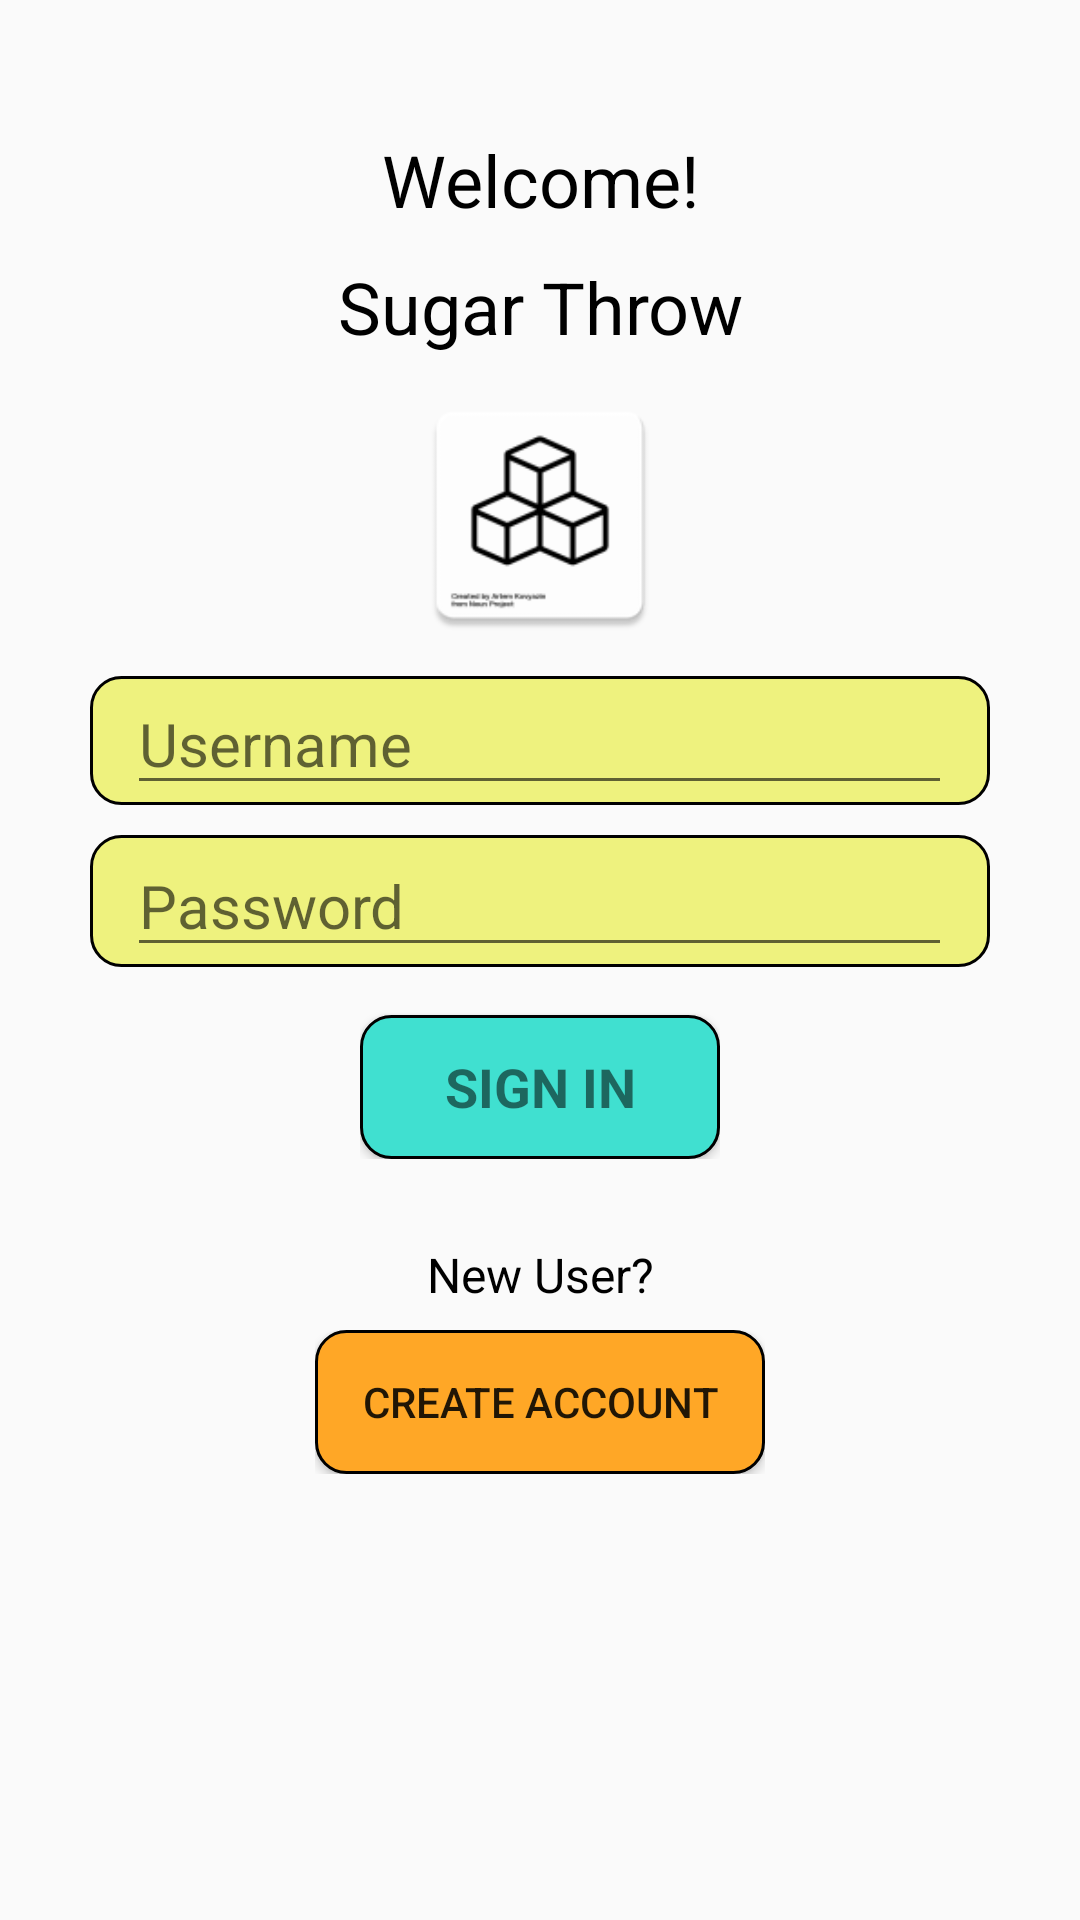

Reconstruct the res/layout file that produces this screen, plus the resources it refers to.
<!-- AndroidManifest.xml: application theme AppTheme -->
<!-- res/layout/activity_login.xml -->
<LinearLayout xmlns:android="http://schemas.android.com/apk/res/android"
    xmlns:app="http://schemas.android.com/apk/res-auto"
    xmlns:tools="http://schemas.android.com/tools"
    android:layout_width="match_parent"
    android:layout_height="match_parent"
    android:gravity="center_horizontal"
    android:orientation="vertical"
    android:paddingBottom="@dimen/activity_vertical_margin"
    android:paddingLeft="@dimen/activity_horizontal_margin"
    android:paddingRight="@dimen/activity_horizontal_margin"
    android:paddingTop="@dimen/activity_vertical_margin"
    tools:context="com.example.richa.sugarthrow.LoginActivity">

    
    <ProgressBar
        android:id="@+id/login_progress"
        style="?android:attr/progressBarStyleLarge"
        android:layout_width="wrap_content"
        android:layout_height="wrap_content"
        android:layout_marginBottom="8dp"
        android:visibility="gone" />

    <ScrollView
        android:id="@+id/login_form"
        android:layout_width="match_parent"
        android:layout_height="match_parent">

        <LinearLayout
            android:id="@+id/email_login_form"
            android:layout_width="match_parent"
            android:layout_height="wrap_content"
            android:gravity="center_vertical|center_horizontal"
            android:orientation="vertical">

            <LinearLayout
                android:layout_width="match_parent"
                android:layout_height="match_parent"
                android:orientation="horizontal">

                <TextView
                    android:id="@+id/welcome_message"
                    android:layout_width="match_parent"
                    android:layout_height="60dp"
                    android:gravity="bottom|center_horizontal"
                    android:text="@string/welcome"
                    android:textColor="@color/black"
                    android:textSize="24sp" />

            </LinearLayout>

            <TextView
                android:id="@+id/login_sugar_throw"
                android:layout_width="match_parent"
                android:layout_height="wrap_content"
                android:layout_marginBottom="10dp"
                android:layout_marginTop="10dp"
                android:layout_weight="1"
                android:gravity="center_vertical|center_horizontal"
                android:text="@string/title"
                android:textColor="@color/black"
                android:textSize="24sp" />

            <ImageView
                android:id="@+id/imageView4"
                android:layout_width="match_parent"
                android:layout_height="87dp"
                android:layout_marginBottom="10dp"
                app:srcCompat="@mipmap/ic_launcher"
                android:contentDescription="@string/sugar_throw_logo" />

            <android.support.design.widget.TextInputLayout
                android:layout_width="300dp"
                android:layout_height="wrap_content"
                android:layout_marginBottom="10dp"
                android:background="@drawable/login_rounded"
                android:gravity="center_horizontal|clip_vertical">

                <LinearLayout
                    android:layout_width="275dp"
                    android:layout_height="match_parent"
                    android:gravity="center_vertical|center_horizontal"
                    android:orientation="horizontal">

                    <AutoCompleteTextView
                        android:id="@+id/login_username"
                        android:layout_width="0dp"
                        android:layout_height="43dp"
                        android:layout_weight="1"
                        android:hint="@string/placeholder_username"
                        android:maxLines="1"
                        android:textSize="20sp" />
                </LinearLayout>

            </android.support.design.widget.TextInputLayout>

            <android.support.design.widget.TextInputLayout
                android:layout_width="300dp"
                android:layout_height="wrap_content"
                android:background="@drawable/login_rounded"
                android:gravity="center_vertical|center_horizontal">

                <LinearLayout
                    android:layout_width="275dp"
                    android:layout_height="match_parent"
                    android:gravity="center_vertical|center_horizontal"
                    android:orientation="horizontal">

                    <EditText
                        android:id="@+id/login_password"
                        android:layout_width="0dp"
                        android:layout_height="wrap_content"
                        android:layout_weight="1"
                        android:hint="@string/login_password"
                        android:imeActionId="@+id/login"
                        android:imeActionLabel="@string/action_sign_in_short"
                        android:imeOptions="actionUnspecified"
                        android:inputType="textPassword"
                        android:maxLines="1"
                        android:textSize="20sp" />
                </LinearLayout>

            </android.support.design.widget.TextInputLayout>

            <LinearLayout
                android:layout_width="match_parent"
                android:layout_height="match_parent"
                android:gravity="center_vertical|center_horizontal"
                android:orientation="horizontal">

                <LinearLayout
                    android:layout_width="120dp"
                    android:layout_height="wrap_content"
                    android:gravity="center_horizontal"
                    android:orientation="horizontal"
                    tools:ignore="UselessParent">

                    <Button
                        android:id="@+id/email_sign_in_button"
                        style="?android:textAppearanceSmall"
                        android:layout_width="0dp"
                        android:layout_height="wrap_content"
                        android:layout_marginTop="16dp"
                        android:layout_weight="1"
                        android:background="@drawable/rounded_corner"
                        android:elevation="11dp"
                        android:text="@string/sign_in"
                        android:textSize="18sp"
                        android:textStyle="bold" />

                </LinearLayout>
            </LinearLayout>

            <LinearLayout
                android:layout_width="match_parent"
                android:layout_height="match_parent"
                android:layout_weight="1"
                android:gravity="center_vertical|center_horizontal"
                android:orientation="vertical">

                <LinearLayout
                    android:layout_width="match_parent"
                    android:layout_height="57dp"
                    android:gravity="center_vertical|center_horizontal"
                    android:orientation="horizontal">

                    <TextView
                        android:id="@+id/new_user"
                        android:layout_width="0dp"
                        android:layout_height="wrap_content"
                        android:layout_marginTop="10dp"
                        android:layout_weight="1"
                        android:gravity="center_vertical|center_horizontal"
                        android:text="@string/new_user"
                        android:textColor="@color/black"
                        android:textSize="16sp" />
                </LinearLayout>

                <LinearLayout
                    android:layout_width="match_parent"
                    android:layout_height="match_parent"
                    android:gravity="center_vertical|center_horizontal"
                    android:orientation="horizontal">

                    <LinearLayout
                        android:layout_width="150dp"
                        android:layout_height="match_parent"
                        android:gravity="center_vertical|center_horizontal"
                        android:orientation="horizontal"
                        android:baselineAligned="false"
                        tools:ignore="UselessParent">

                        <LinearLayout
                            android:layout_width="0dp"
                            android:layout_height="match_parent"
                            android:layout_weight="1"
                            android:gravity="center_vertical|center_horizontal"
                            android:orientation="horizontal">

                            <Button
                                android:id="@+id/create_account_button"
                                android:layout_width="0dp"
                                android:layout_height="wrap_content"
                                android:layout_weight="1"
                                android:background="@drawable/account_rounded"
                                android:text="@string/create_account"
                                tools:ignore="NestedWeights" />
                        </LinearLayout>

                    </LinearLayout>
                </LinearLayout>

            </LinearLayout>

        </LinearLayout>
    </ScrollView>
</LinearLayout>
<!-- resources referenced by this layout -->
<resources>
  <color name="black">#000000</color>
  <dimen name="activity_horizontal_margin">16dp</dimen>
  <dimen name="activity_vertical_margin">16dp</dimen>
  <!-- drawable account_rounded (drawable) -->
  <?xml version="1.0" encoding="UTF-8"?>
  <shape xmlns:android="http://schemas.android.com/apk/res/android">
      <solid android:color="#FFA726"/>
      <stroke android:width="1dip" android:color="#000000" />
      <corners android:radius="10dip"/>
      <padding android:left="0dip" android:top="0dip" android:right="0dip" android:bottom="0dip" />
  </shape>
  <!-- drawable login_rounded (drawable) -->
  <?xml version="1.0" encoding="UTF-8"?>
  <shape xmlns:android="http://schemas.android.com/apk/res/android">
      <solid android:color="#EEF27E"/>
      <stroke android:width="1dip" android:color="#000000" />
      <corners android:radius="10dip"/>
      <padding android:left="0dip" android:top="0dip" android:right="0dip" android:bottom="0dip" />
  </shape>
  <!-- drawable rounded_corner (drawable) -->
  <?xml version="1.0" encoding="UTF-8"?>
  <shape xmlns:android="http://schemas.android.com/apk/res/android">
      <solid android:color="#40E0D0"/>
      <stroke android:width="1dip" android:color="#000000" />
      <corners android:radius="10dip"/>
      <padding android:left="0dip" android:top="0dip" android:right="0dip" android:bottom="0dip" />
  </shape>
  <!-- mipmap ic_launcher: png bitmap (mipmap-hdpi, 2063 bytes) -->
  <string name="action_sign_in_short">Sign in</string>
  <string name="create_account">Create Account</string>
  <string name="login_password">Password</string>
  <string name="new_user">New User?</string>
  <string name="placeholder_username">Username</string>
  <string name="sign_in">SIGN IN</string>
  <string name="sugar_throw_logo">Sugar Throw Logo</string>
  <string name="title">Sugar Throw</string>
  <string name="welcome">Welcome!</string>
  <style name="AppTheme" parent="Theme.AppCompat.Light.NoActionBar">
          
          <item name="colorPrimary">@color/cyan</item>
          <item name="colorPrimaryDark">@color/black</item>
          <item name="colorAccent">@color/colorAccent</item>
      </style>
  <color name="cyan">#40E0D0</color>
  <color name="colorAccent">#FF4081</color>
</resources>
